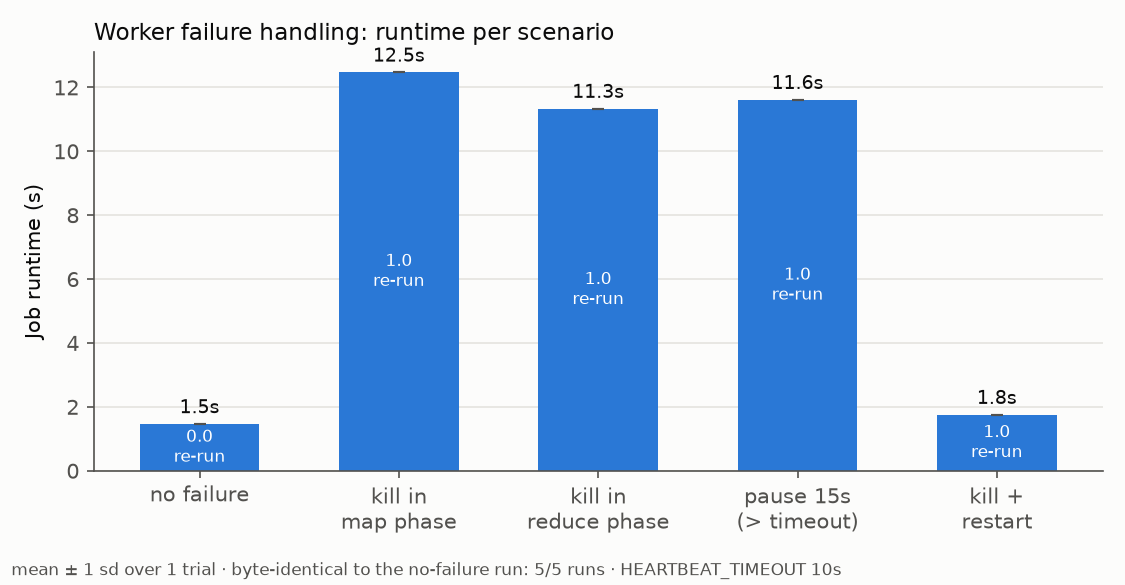

The table this chart was drawn from, first rows:
config, trial, seconds, mb_per_s, intermediate_bytes, reexecutions, backups_launched, backups_won, wasted_seconds, matches, identical, job_id, victim
none, 1, 1.466, 7.516, 7364450, 0, 0, 0, 0, True, True, 7eb749a4, 
kill-map, 1, 12.47, 0.883, 7364450, 1, 0, 0, 0, True, True, 6c5b24f7, worker2
kill-reduce, 1, 11.34, 0.972, 7364450, 1, 0, 0, 0, True, True, b835a224, worker2
pause, 1, 11.61, 0.949, 7364450, 1, 0, 0, 0, True, True, adb84680, worker3
restart, 1, 1.756, 6.274, 7364450, 1, 0, 0, 0, True, True, 103132d9, worker2
